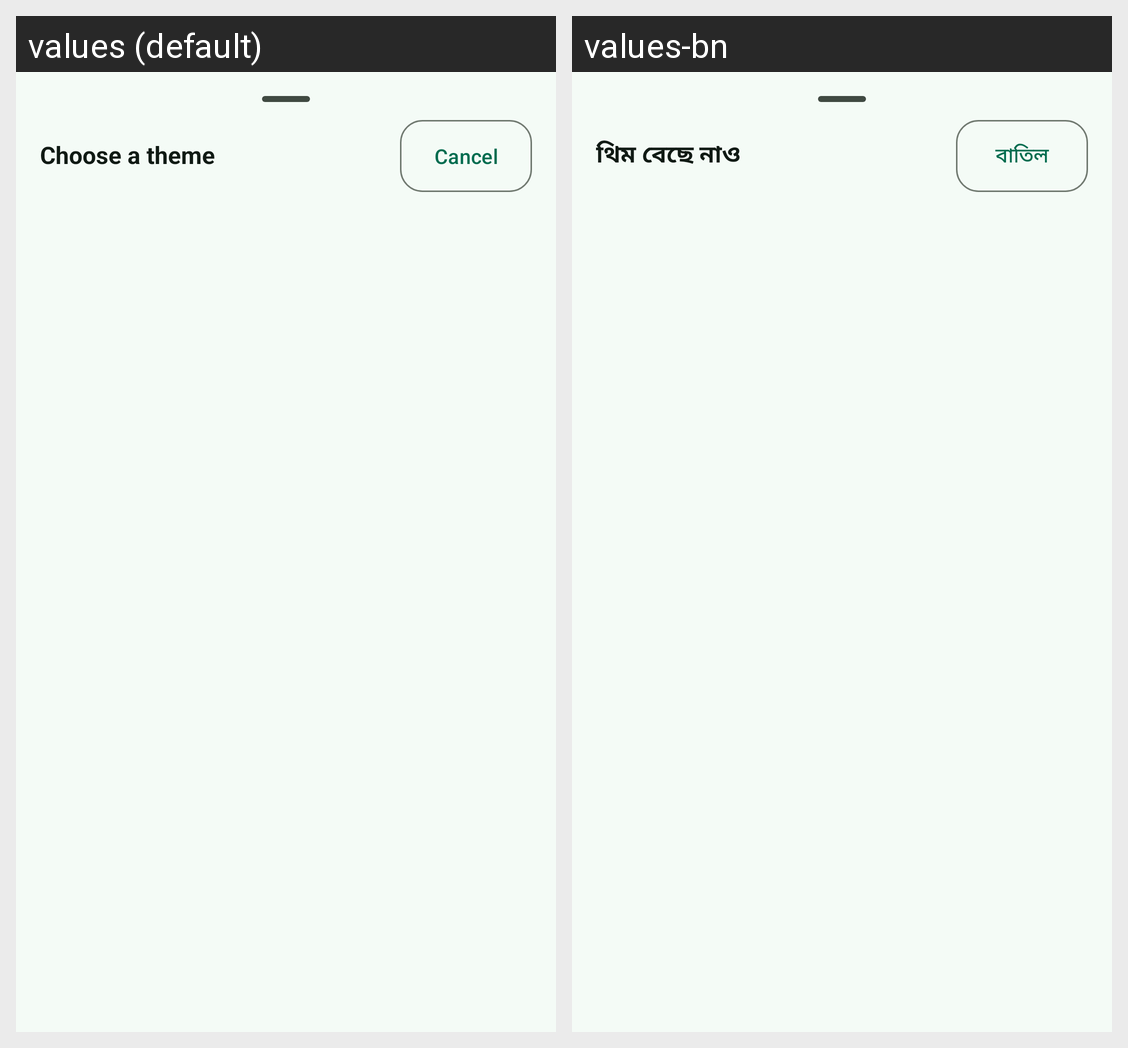

Strings drawn on this Android screen and how each of the app's shown locales translates them:
Android screen res/layout/bottomsheet_theme_picker.xml rendered under 2 locales, left to right: values (default), values-bn. Device: Nexus 5 (rendered at 1080×1920; each locale shown at half size, 540×960, under a caption strip naming it); theme Theme.PhoneLink.
Strings drawn on this screen, with the default value and each locale's value (text and hints the layout hard-codes, and strings that could not be matched under every locale, appear in the picture but are not listed):

theme_picker_title
  values: Choose a theme
  values-bn: থিম বেছে নাও

btn_cancel
  values: Cancel
  values-bn: বাতিল
